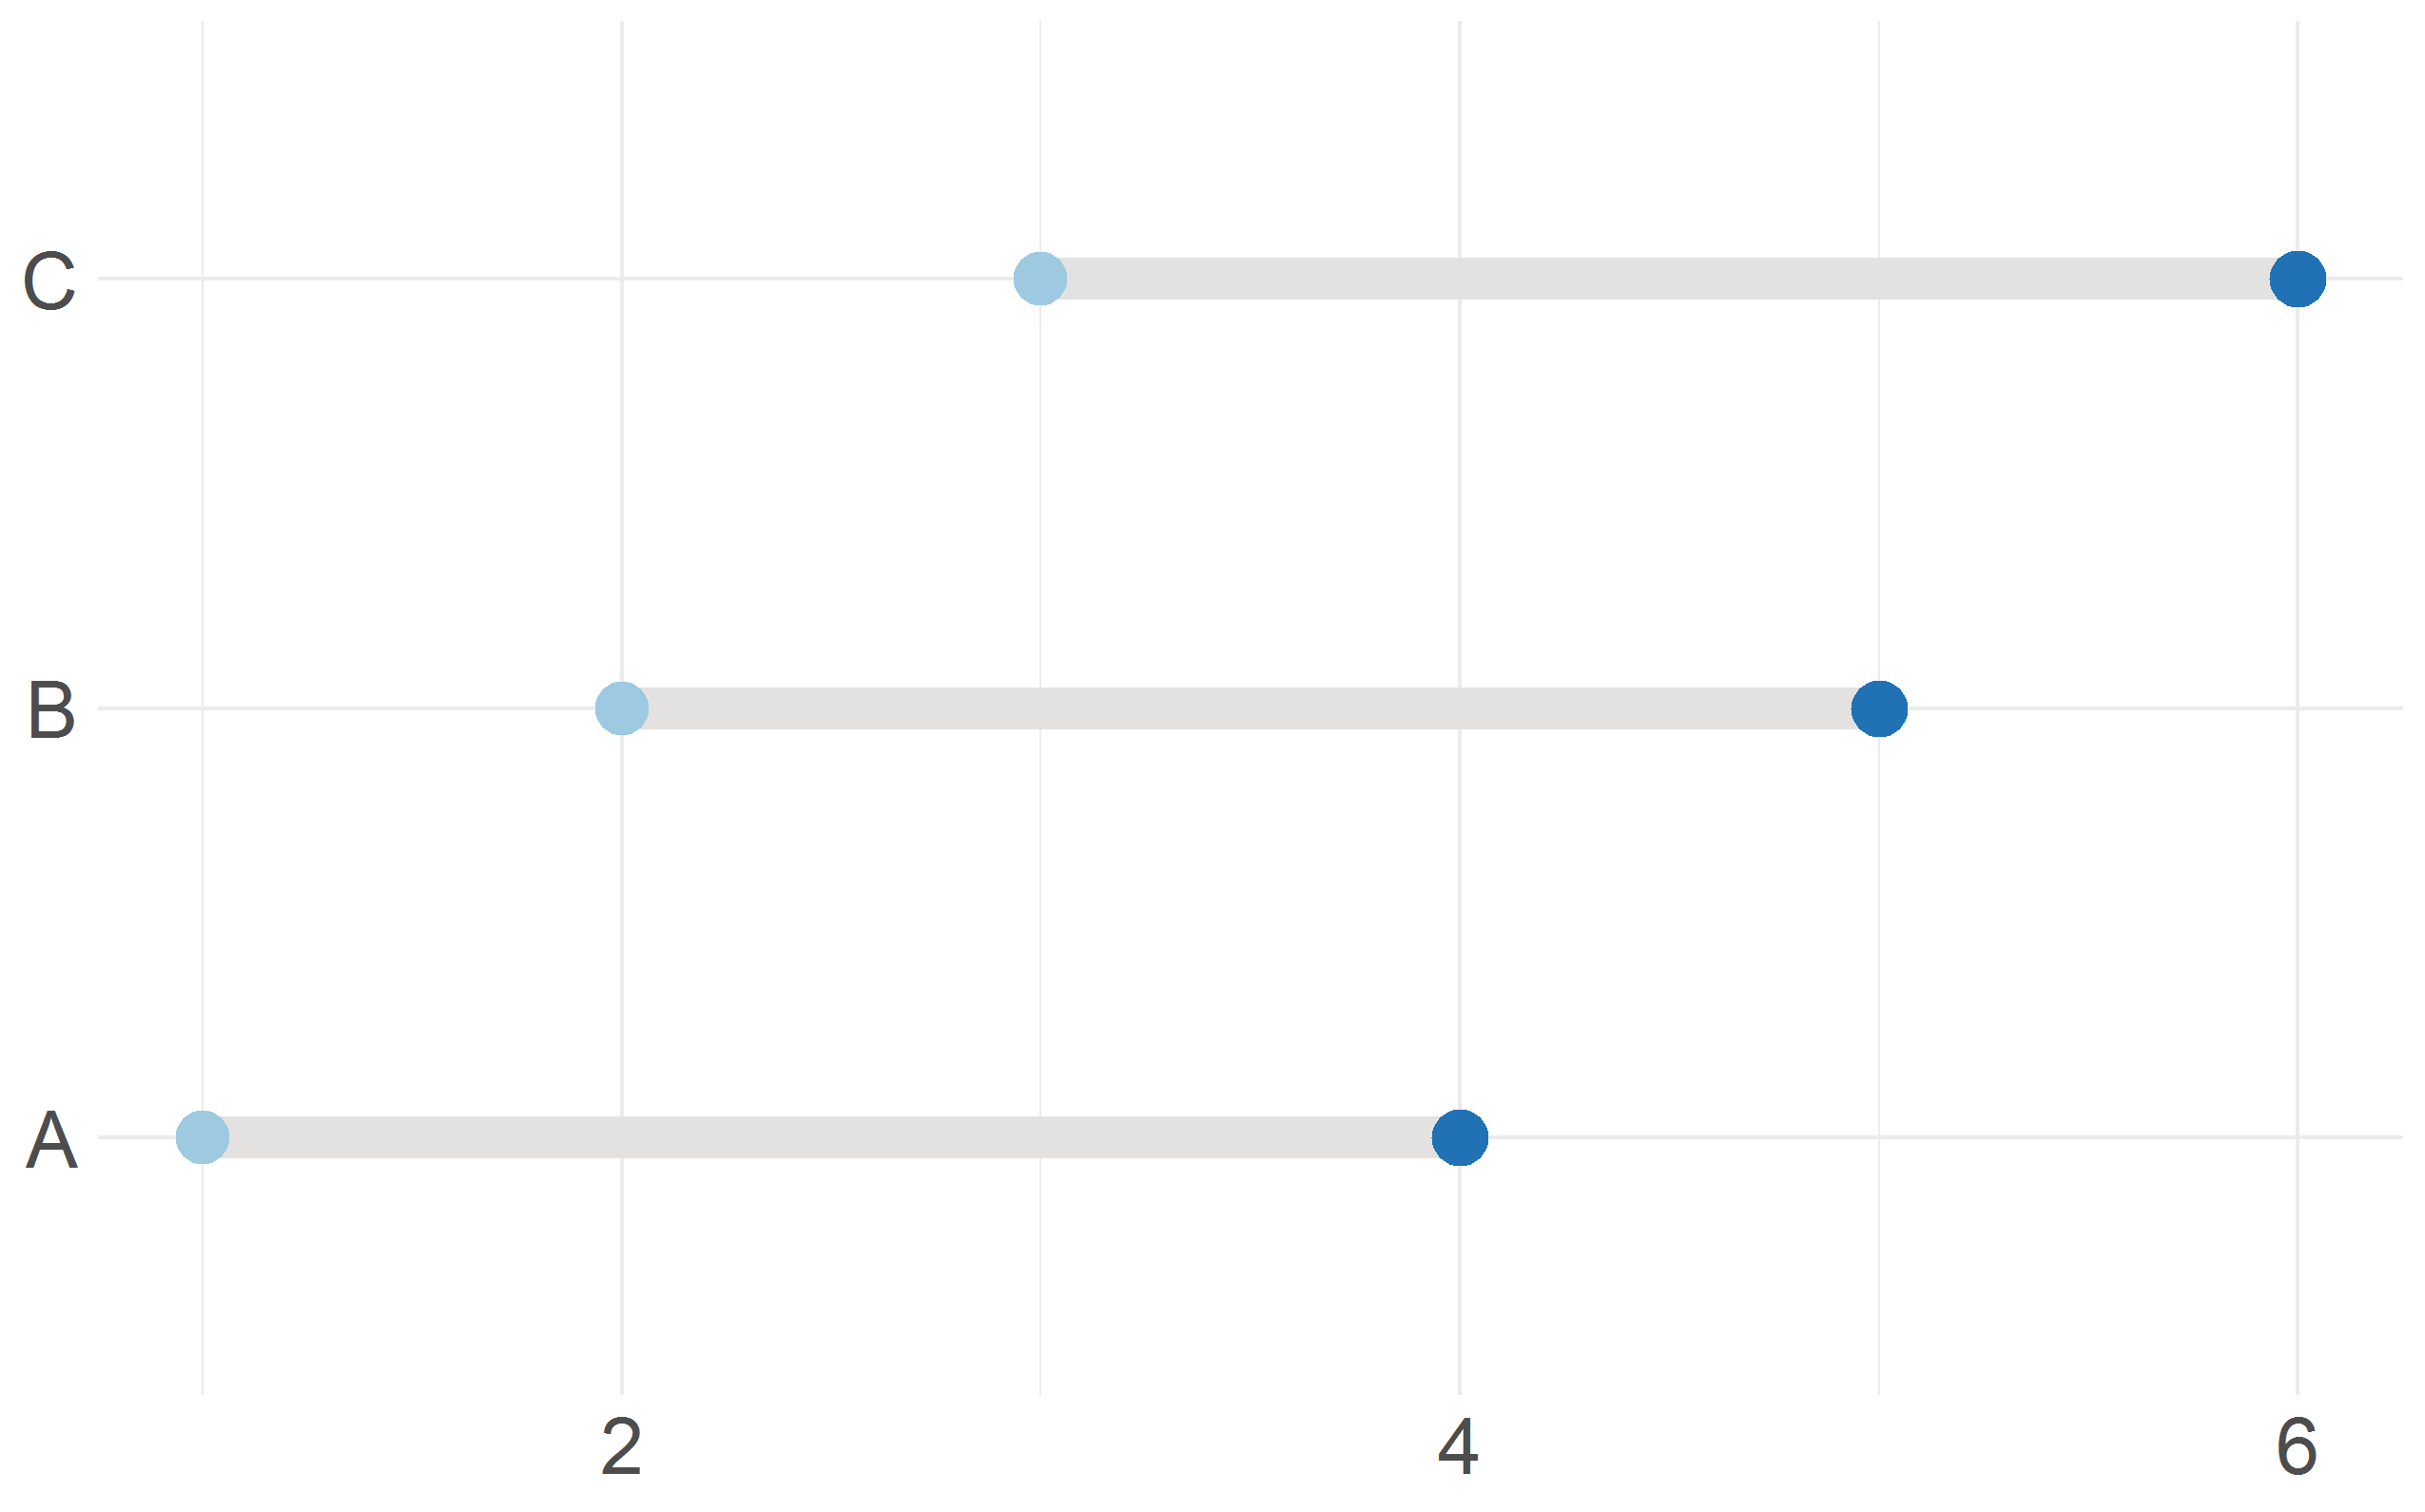

Here is the R script that generated this plot:
# Dumbbell plot

# Library
library(ggplot2)


# Create some data to use in the dumbbell plot
data <- data.frame(
  group = c("A", "B", "C"),
  value1 = c(1, 2, 3),
  value2 = c(4, 5, 6)
)


# Create the dumbbell plot using the geom_dumbbell() function
ggplot(data, aes(x = value1, xend = value2, y = group, yend = group)) +
  geom_dumbbell(size=5, color="#e3e2e1",
                colour_x = "#9ecae1", colour_xend = "#2171b5",
                dot_guide= FALSE) +
  labs(x=NULL, y=NULL) +
  theme_minimal() +
  theme(axis.text = element_text(size = 20))
